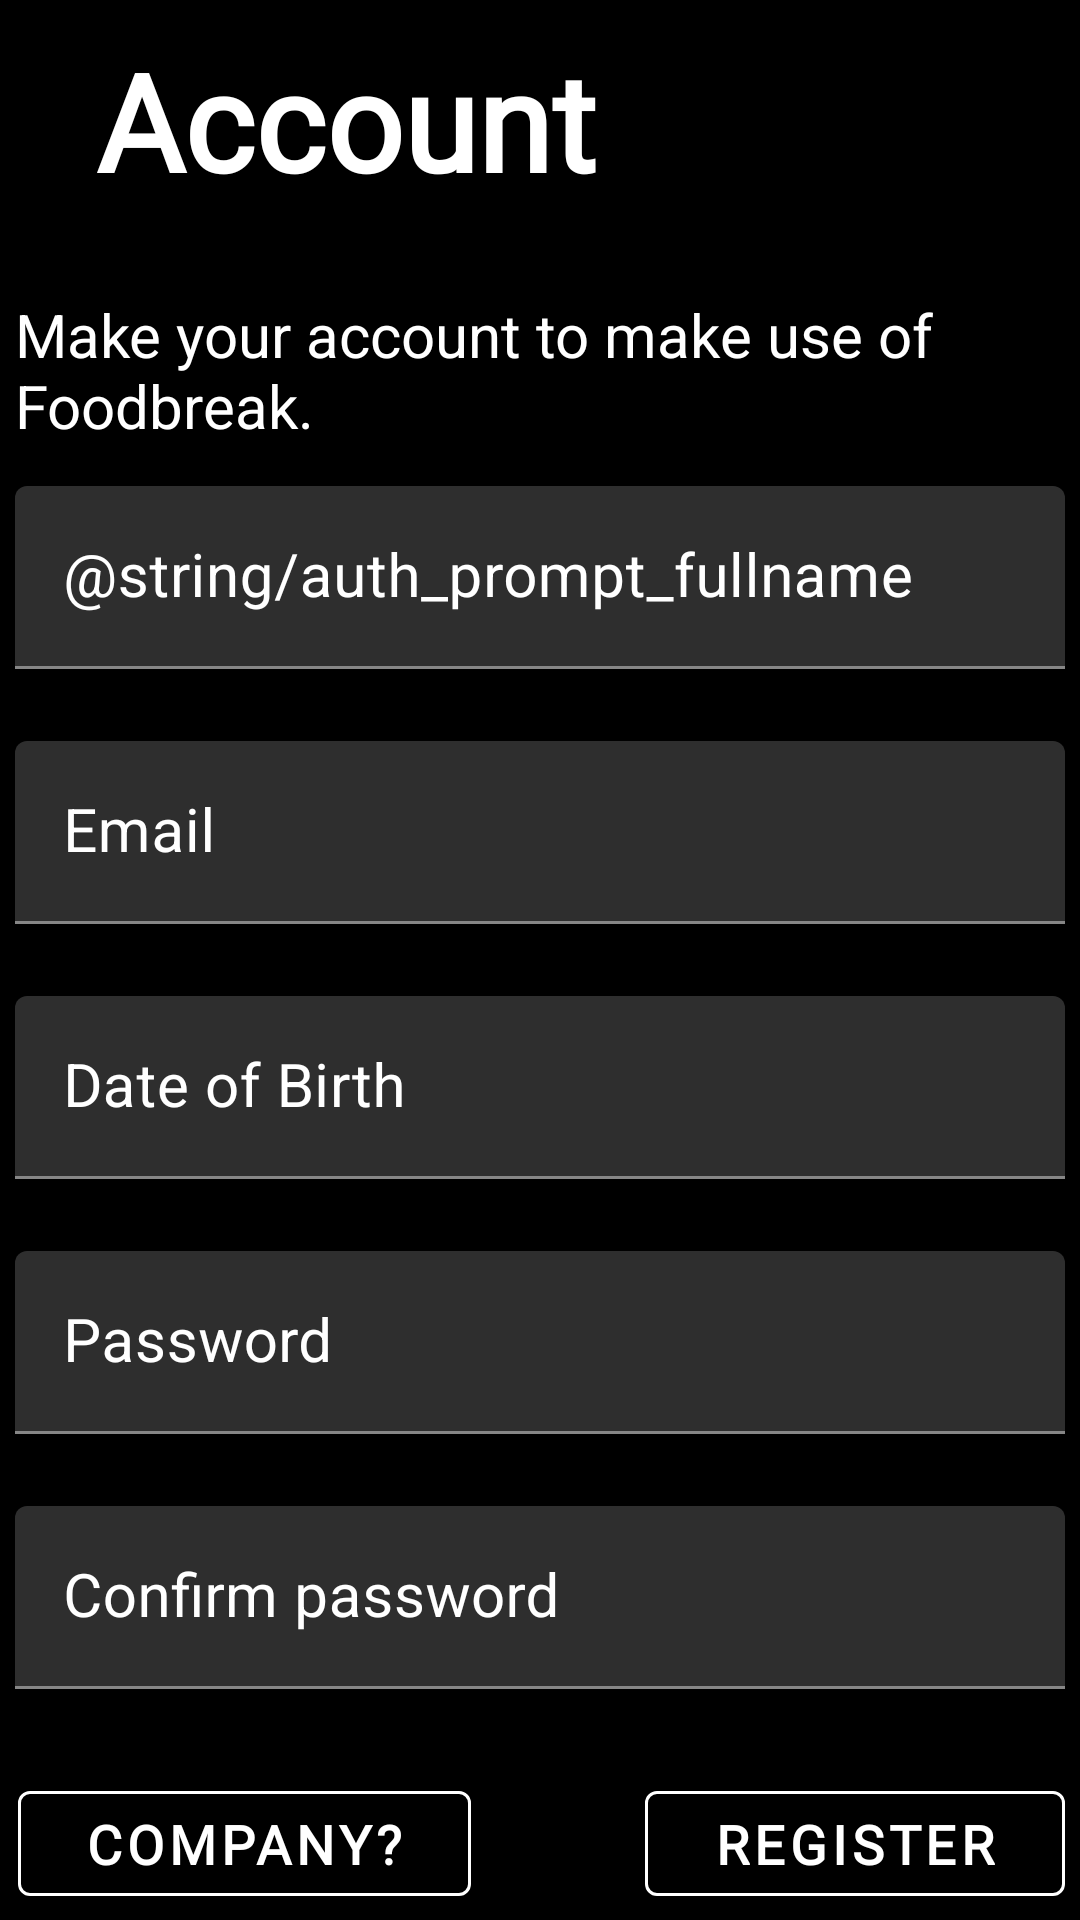

The Android layout XML behind this screen, and the referenced resources:
<!-- AndroidManifest.xml: application theme Theme.MyApp -->
<!-- res/layout/activity_register.xml -->
<?xml version="1.0" encoding="utf-8"?>
<ScrollView xmlns:app="http://schemas.android.com/apk/res-auto"
    xmlns:tools="http://schemas.android.com/tools"
    android:background="@color/mainBackgroundColor"
    android:layout_width="match_parent"
    android:layout_height="match_parent"
    xmlns:android="http://schemas.android.com/apk/res/android">
    <androidx.constraintlayout.widget.ConstraintLayout
        android:layout_width="match_parent"
        android:layout_height="wrap_content"
        android:background="@color/mainBackgroundColor"
        android:focusable="true"
        android:focusableInTouchMode="true"
        tools:context=".activities.auth.RegisterActivity">

        <TextView
            android:id="@+id/lblFoodTitle"
            android:layout_width="257dp"
            android:layout_height="46dp"
            android:layout_marginStart="32dp"
            android:layout_marginTop="16dp"
            android:fontFamily="@font/montserrat"
            android:includeFontPadding="false"
            android:text="@string/auth_register"
            android:textAlignment="textStart"
            android:textColor="@color/titleText"
            android:textSize="45sp"
            android:textStyle="bold"
            app:layout_constraintStart_toStartOf="parent"
            app:layout_constraintTop_toTopOf="parent" />

        <TextView
            android:id="@+id/subtitle"
            android:layout_width="358dp"
            android:layout_height="48dp"
            android:layout_marginTop="36dp"
            android:layout_marginEnd="24dp"
            android:text="@string/auth_register_slogan"
            android:textColor="@color/titleText"
            android:textSize="20sp"
            app:layout_constraintEnd_toEndOf="parent"
            app:layout_constraintStart_toStartOf="@+id/lblFoodTitle"
            app:layout_constraintTop_toBottomOf="@+id/lblFoodTitle" />

        <com.google.android.material.textfield.TextInputLayout
            android:id="@+id/etLayoutFullname"
            android:layout_width="350dp"
            android:layout_height="wrap_content"
            android:layout_marginTop="16dp"
            android:hint="@string/auth_prompt_fullname"
            android:imeOptions="actionNext"
            android:inputType="text"
            android:labelFor="@+id/etFullname"
            android:maxLines="1"
            android:textAlignment="textStart"
            android:textColorHint="@color/textPrimary"
            android:theme="@style/TextLabel"
            app:layout_constraintStart_toStartOf="@+id/subtitle"
            app:layout_constraintTop_toBottomOf="@+id/subtitle">

            <com.google.android.material.textfield.TextInputEditText
                android:id="@+id/etFullname"
                style="@style/editTextDefaults"
                android:layout_width="match_parent"
                android:layout_height="match_parent"
                android:imeOptions="actionNext"
                android:inputType="text"
                android:maxLines="1"
                android:textColor="@color/textPrimary" />
        </com.google.android.material.textfield.TextInputLayout>

        <com.google.android.material.textfield.TextInputLayout
            android:id="@+id/etLayoutEmail"
            android:layout_width="350dp"
            android:layout_height="wrap_content"
            android:layout_marginTop="24dp"
            android:hint="@string/auth_prompt_email"
            android:imeOptions="actionNext"
            android:inputType="text"
            android:labelFor="@+id/etEmail"
            android:maxLines="1"
            android:textAlignment="textStart"
            android:textColorHint="@color/textPrimary"
            android:theme="@style/TextLabel"
            app:layout_constraintStart_toStartOf="@+id/etLayoutFullname"
            app:layout_constraintTop_toBottomOf="@+id/etLayoutFullname">

            <com.google.android.material.textfield.TextInputEditText
                android:id="@+id/etEmail"
                style="@style/editTextDefaults"
                android:layout_width="match_parent"
                android:layout_height="match_parent"
                android:imeOptions="actionNext"
                android:inputType="text"
                android:maxLines="1"
                android:textColor="@color/textPrimary" />
        </com.google.android.material.textfield.TextInputLayout>

        <com.google.android.material.textfield.TextInputLayout
            android:id="@+id/etLayoutDateOfBirth"
            android:layout_width="350dp"
            android:layout_height="wrap_content"
            android:layout_marginTop="24dp"
            android:hint="@string/auth_prompt_brithdate"
            android:imeOptions="actionNext"
            android:inputType="text"
            android:labelFor="@+id/etEmail"
            android:maxLines="1"
            android:textAlignment="textStart"
            android:textColorHint="@color/textPrimary"
            android:theme="@style/TextLabel"
            app:layout_constraintStart_toStartOf="@+id/etLayoutEmail"
            app:layout_constraintTop_toBottomOf="@+id/etLayoutEmail">

            <com.google.android.material.textfield.TextInputEditText
                android:id="@+id/etDateOfBirth"
                style="@style/editTextDefaults"
                android:layout_width="match_parent"
                android:layout_height="match_parent"
                android:imeOptions="actionNext"
                android:inputType="text"
                android:maxLines="1"
                android:textColor="@color/textPrimary" />
        </com.google.android.material.textfield.TextInputLayout>

        <com.google.android.material.textfield.TextInputLayout
            android:id="@+id/etLayoutPassword"
            android:layout_width="350dp"
            android:layout_height="wrap_content"
            android:layout_marginTop="24dp"
            android:hint="@string/auth_prompt_password"
            android:imeOptions="actionNext"
            android:inputType="textPassword"
            android:labelFor="@+id/etPassword"
            android:maxLines="1"
            android:textAlignment="textStart"
            android:textColorHint="@color/textPrimary"
            android:theme="@style/TextLabel"
            app:layout_constraintStart_toStartOf="@+id/etLayoutDateOfBirth"
            app:layout_constraintTop_toBottomOf="@+id/etLayoutDateOfBirth">

            <com.google.android.material.textfield.TextInputEditText
                android:id="@+id/etPassword"
                style="@style/editTextDefaults"
                android:layout_width="match_parent"
                android:layout_height="match_parent"
                android:imeOptions="actionNext"
                android:inputType="textPassword"
                android:maxLines="1"
                android:textColor="@color/textPrimary" />
        </com.google.android.material.textfield.TextInputLayout>

        <com.google.android.material.textfield.TextInputLayout
            android:id="@+id/etLayoutPasswordConfirm"
            android:layout_width="350dp"
            android:layout_height="wrap_content"
            android:layout_marginTop="24dp"
            android:hint="@string/auth_prompt_password_confirm"
            android:imeOptions="actionSend"
            android:inputType="textPassword"
            android:labelFor="@+id/etPasswordConfirm"
            android:maxLines="1"
            android:textAlignment="textStart"
            android:textColorHint="@color/textPrimary"
            android:theme="@style/TextLabel"
            app:layout_constraintStart_toStartOf="@+id/etLayoutPassword"
            app:layout_constraintTop_toBottomOf="@+id/etLayoutPassword">

            <com.google.android.material.textfield.TextInputEditText
                android:id="@+id/etPasswordConfirm"
                style="@style/editTextDefaults"
                android:layout_width="match_parent"
                android:layout_height="match_parent"
                android:imeOptions="actionSend"
                android:inputType="textPassword"
                android:maxLines="1"
                android:textColor="@color/textPrimary" />
        </com.google.android.material.textfield.TextInputLayout>

        <com.google.android.material.button.MaterialButton
            android:id="@+id/btnCompanyRegister"
            style="@style/Widget.MaterialComponents.Button.OutlinedButton"
            android:layout_width="151dp"
            android:layout_height="47dp"
            android:layout_marginTop="28dp"
            android:fontFamily="@font/montserrat"
            android:text="@string/auth_btn_register_company"
            android:textColor="#ffffff"
            android:textSize="18sp"
            android:textStyle="bold"
            app:layout_constraintBottom_toBottomOf="@+id/btnRegister"
            app:layout_constraintEnd_toStartOf="@+id/btnRegister"
            app:layout_constraintHorizontal_bias="0.016"
            app:layout_constraintStart_toStartOf="@+id/etLayoutPasswordConfirm"
            app:layout_constraintTop_toTopOf="@+id/btnRegister"
            app:layout_constraintVertical_bias="1.0"
            app:rippleColor="#ffffff"
            app:strokeColor="#ffffff" />

        <com.google.android.material.button.MaterialButton
            android:id="@+id/btnRegister"
            style="@style/Widget.MaterialComponents.Button.OutlinedButton"
            android:layout_width="140dp"
            android:layout_height="47dp"
            android:layout_marginTop="28dp"
            android:fontFamily="@font/montserrat"
            android:text="@string/auth_btn_register"
            android:textColor="#ffffff"
            android:textSize="18sp"
            android:textStyle="bold"
            app:layout_constraintEnd_toEndOf="@+id/etLayoutPasswordConfirm"
            app:layout_constraintTop_toBottomOf="@+id/etLayoutPasswordConfirm"
            app:rippleColor="#ffffff"
            app:strokeColor="#ffffff" />

    </androidx.constraintlayout.widget.ConstraintLayout>
</ScrollView>
<!-- resources referenced by this layout -->
<resources>
  <color name="mainBackgroundColor">#000000</color>
  <color name="textPrimary">#FFFFFF</color>
  <color name="titleText">#FFFFFF</color>
  <string name="auth_btn_register">REGISTER</string>
  <string name="auth_btn_register_company">COMPANY?</string>
  <string name="auth_prompt_brithdate">Date of Birth</string>
  <string name="auth_prompt_email">Email</string>
  <string name="auth_prompt_password">Password</string>
  <string name="auth_prompt_password_confirm">Confirm password</string>
  <string name="auth_register">Account</string>
  <string name="auth_register_slogan">Make your account to make use of Foodbreak.</string>
  <style name="TextLabel" parent="Widget.Design.TextInputLayout">
          
          <item name="android:textColorHint">@color/editTextColor</item>
          <item name="android:textSize">20sp</item>
          
          <item name="colorAccent">@color/editTextLabelColor</item>
          <item name="colorControlNormal">@color/editTextLabelColor</item>
          <item name="colorControlActivated">@color/editTextLineColor</item>
      </style>
  <style name="editTextDefaults">
          <item name="android:maxLines">1</item>
          <item name="android:minLines">1</item>
          <item name="android:lines">1</item>
      </style>
  <style name="Theme.MyApp" parent="Theme.MaterialComponents.NoActionBar">
          
          <item name="colorPrimary">@color/colorPrimary</item>
          <item name="colorPrimaryDark">@color/colorPrimaryDark</item>
          <item name="colorAccent">@color/colorAccent</item>
      </style>
  <color name="editTextColor">#FFFFFF</color>
  <color name="editTextLabelColor">#FFFFFF</color>
  <color name="editTextLineColor">#FFFFFF</color>
  <color name="colorPrimary">#008577</color>
  <color name="colorPrimaryDark">#00574B</color>
  <color name="colorAccent">#D81B60</color>
</resources>
